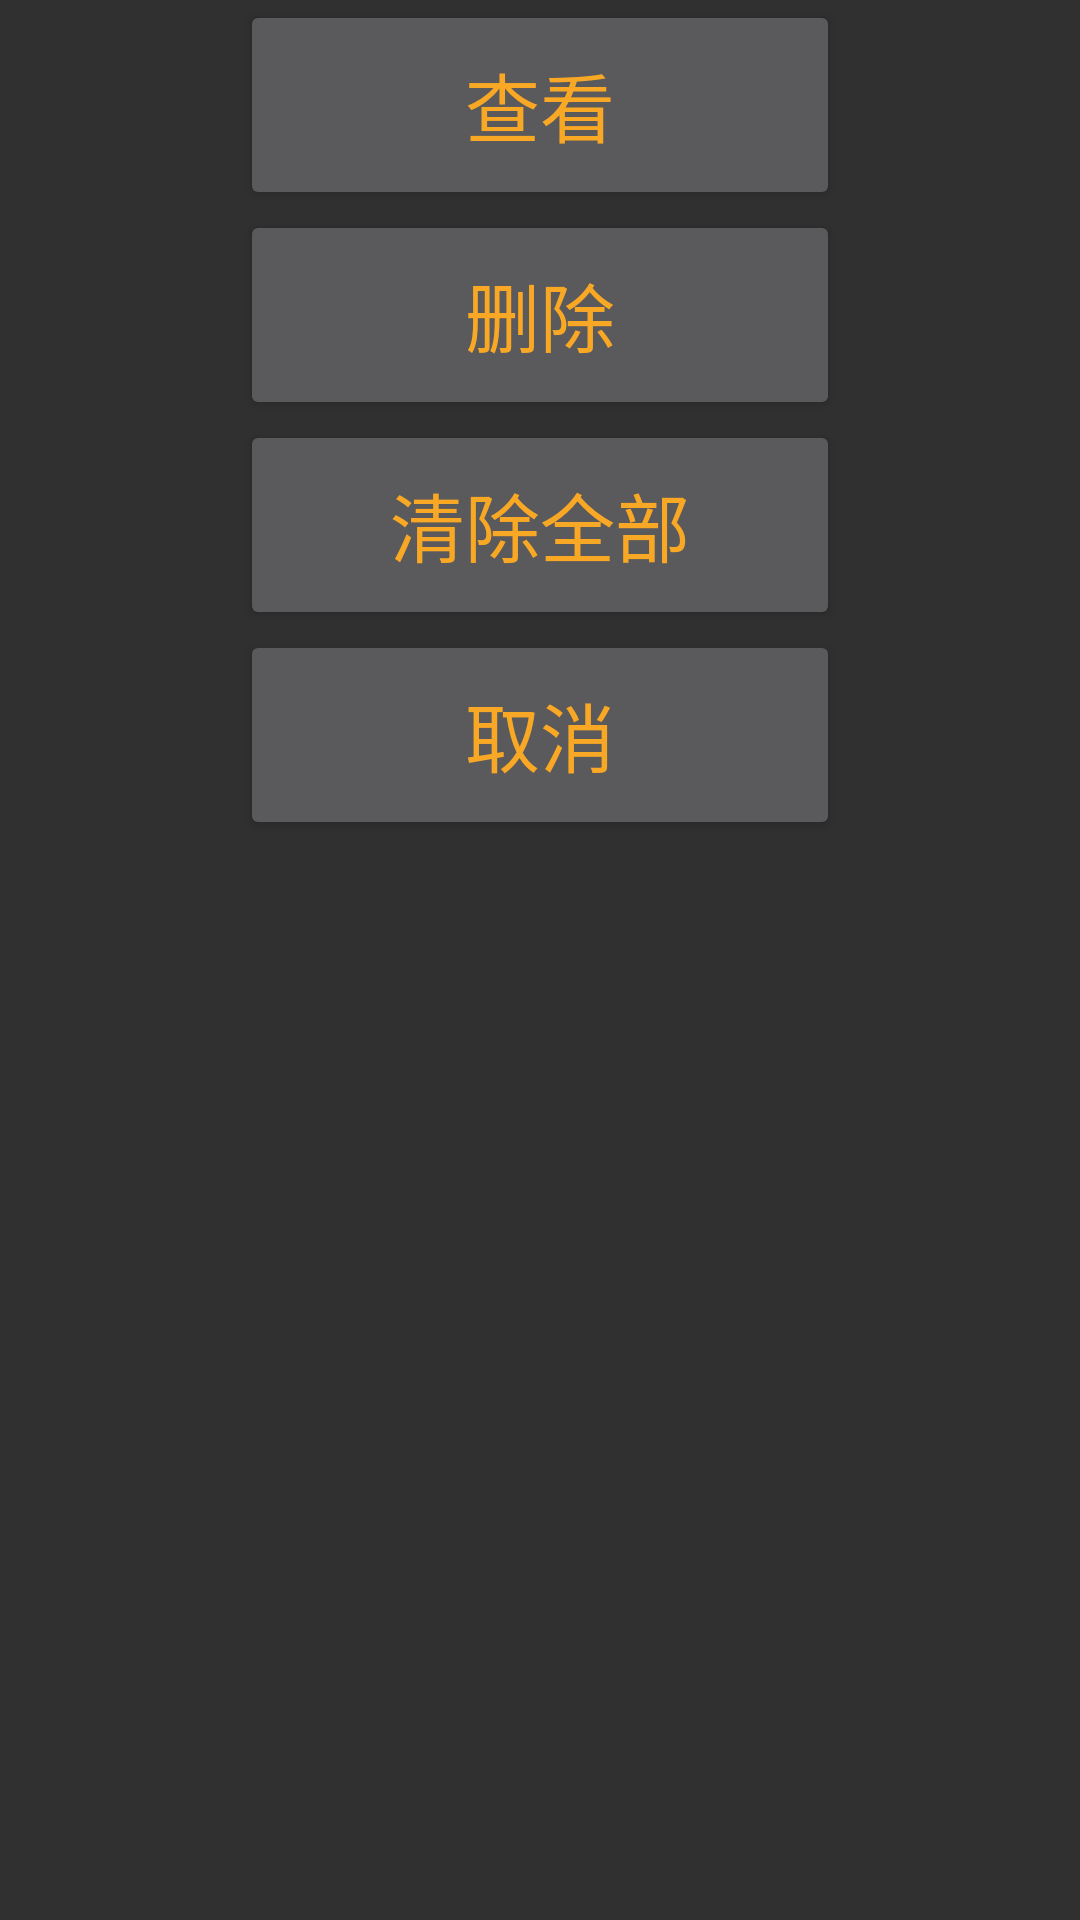

Produce the Android XML layout that renders to this screen, including the resource entries it uses.
<!-- AndroidManifest.xml: application theme AppTheme -->
<!-- res/layout/history_dialog_botton.xml -->
<?xml version="1.0" encoding="utf-8"?>
<LinearLayout
    xmlns:android="http://schemas.android.com/apk/res/android"
    android:layout_width="match_parent"
    android:layout_height="wrap_content"
    android:orientation="vertical"
    android:gravity="center_horizontal"
    android:background="#00000000"

    >
   <Button
       android:id="@+id/lookup"
       android:text="查看"
       android:textColor="#F9A825"
       style="@style/Button_dilog"
       ></Button>
   <Button
       android:id="@+id/delete"
       android:text="删除"
       android:textColor="#F9A825"
       style="@style/Button_dilog"
       ></Button>
   <Button
       android:id="@+id/clear_all"
       android:text="清除全部"
       android:textColor="#F9A825"
       style="@style/Button_dilog"
       ></Button>
   <Button
       android:id="@+id/cancel"
       android:text="取消"
       android:textColor="#F9A825"
       style="@style/Button_dilog"
       ></Button>
</LinearLayout>
<!-- resources referenced by this layout -->
<resources>
  <style name="Button_dilog">
          <item name="android:layout_width">200dp</item>
          <item name="android:textSize">25dp</item>
          <item name="android:layout_height">70dp</item>
          <item name="android:layout_centerInParent">true</item>
      </style>
  <style name="AppTheme" parent="Theme.AppCompat.NoActionBar">
          
          <item name="colorPrimary">@color/colorPrimary</item>
          <item name="colorPrimaryDark">@color/colorPrimaryDark</item>
          <item name="colorAccent">@color/colorAccent</item>
      </style>
  <!-- not gathered from this repository: default colours our renderer supplied (Android Studio template values) -->
  <color name="colorPrimary">#FF6200EE</color>
  <color name="colorPrimaryDark">#FF3700B3</color>
  <color name="colorAccent">#FF03DAC5</color>
</resources>
